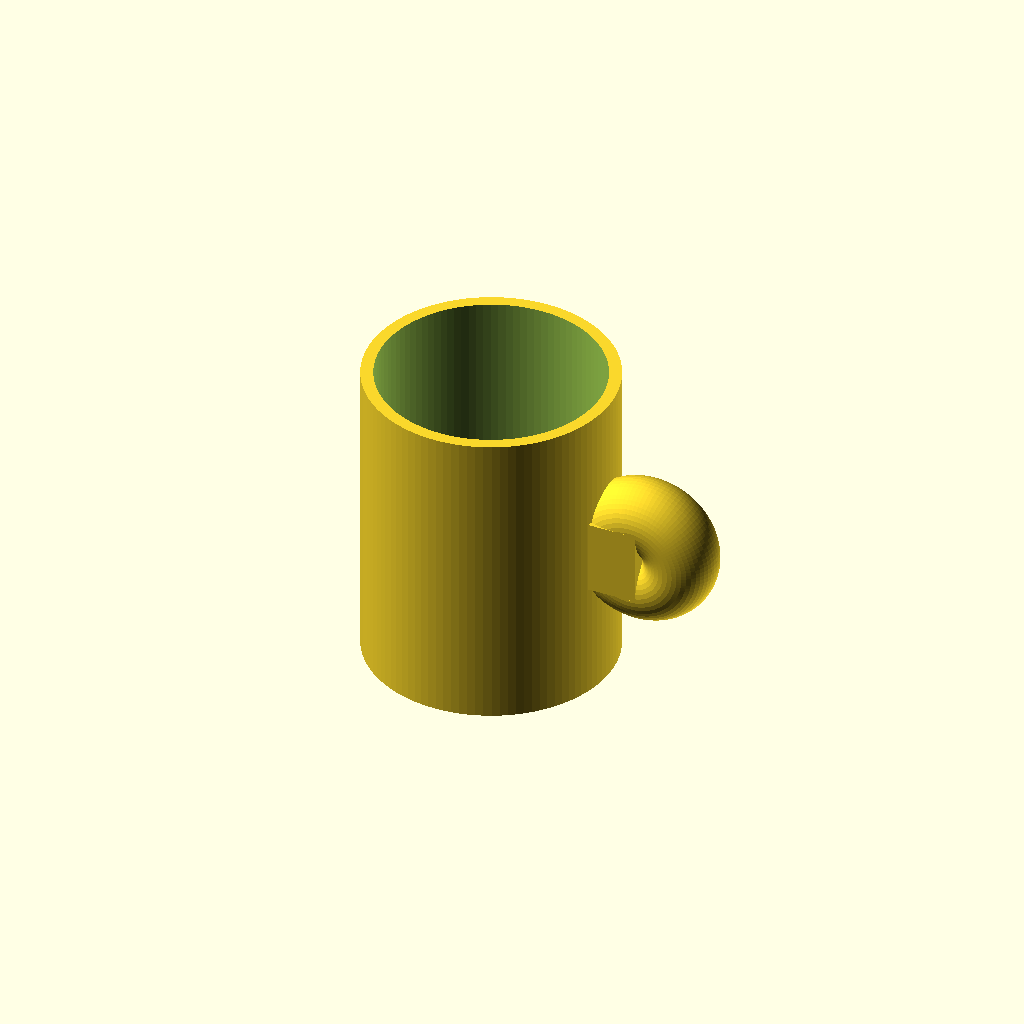
Cell 1: rendered with the file's own defaults.
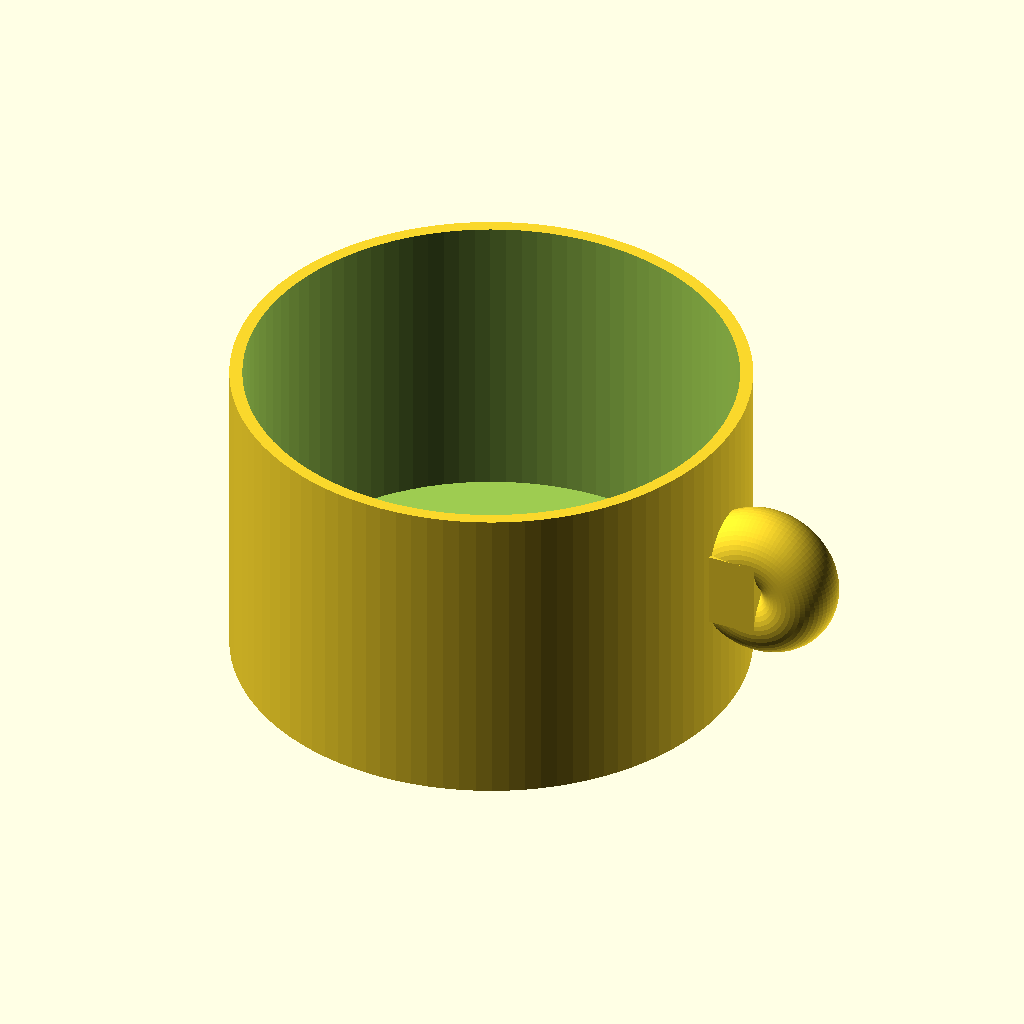
Cell 2: outer_diameter = 160 (everything else at default).
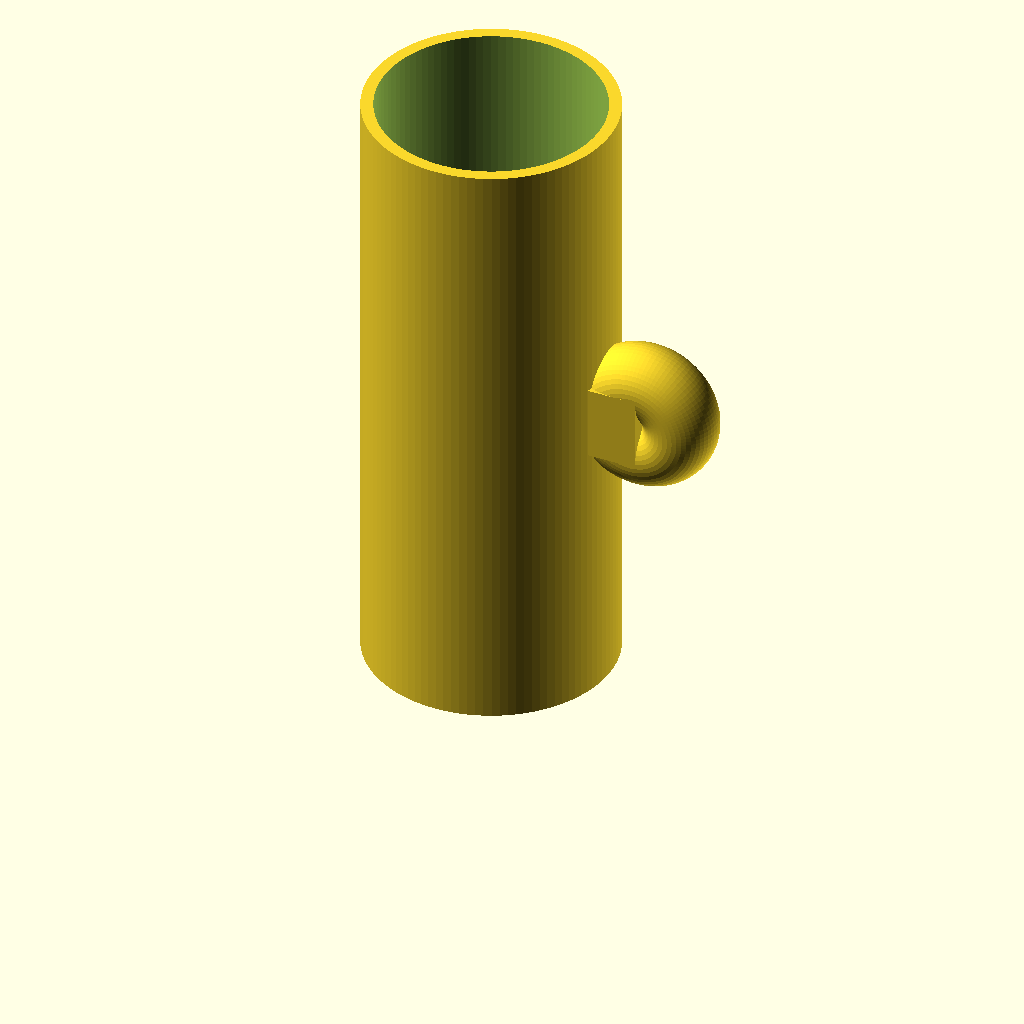
Cell 3: the same model with height = 200.
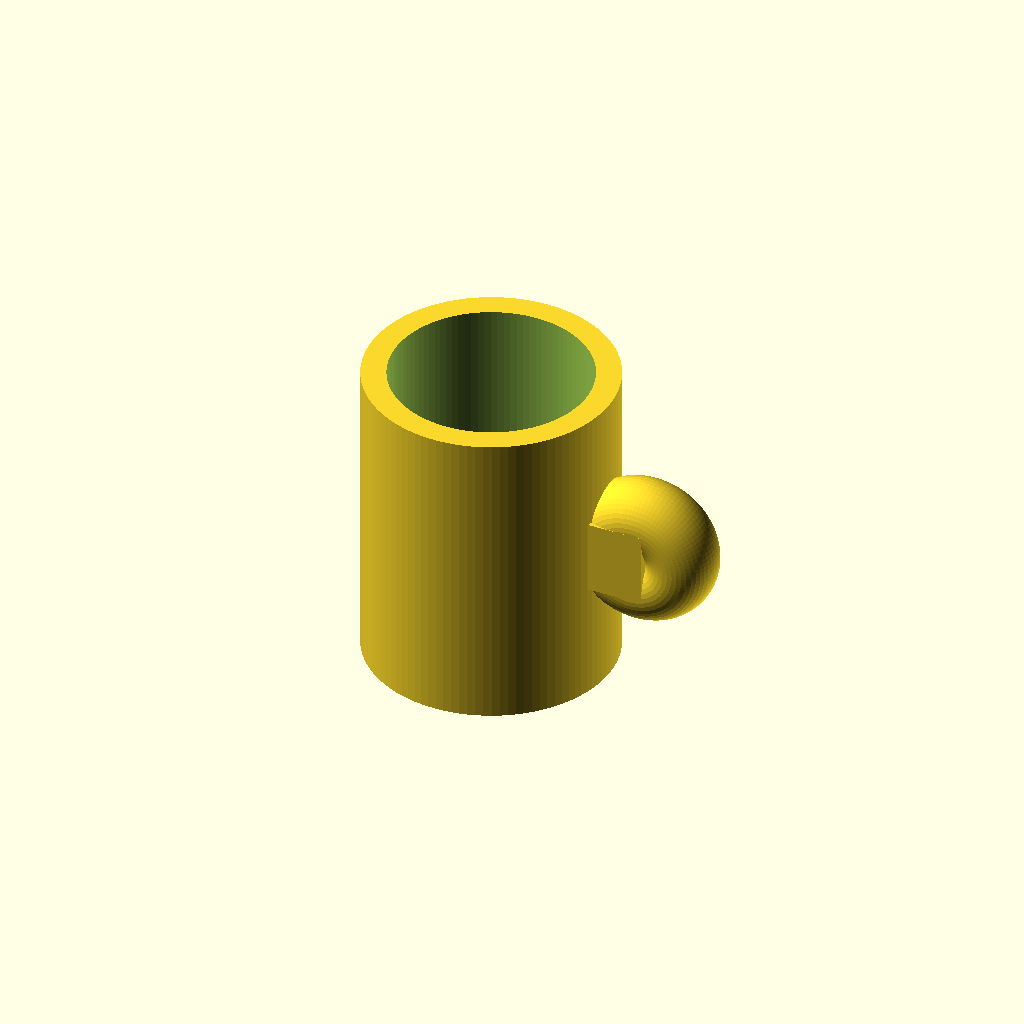
Cell 4 — wall_thickness set to 8, the other parameters unchanged.
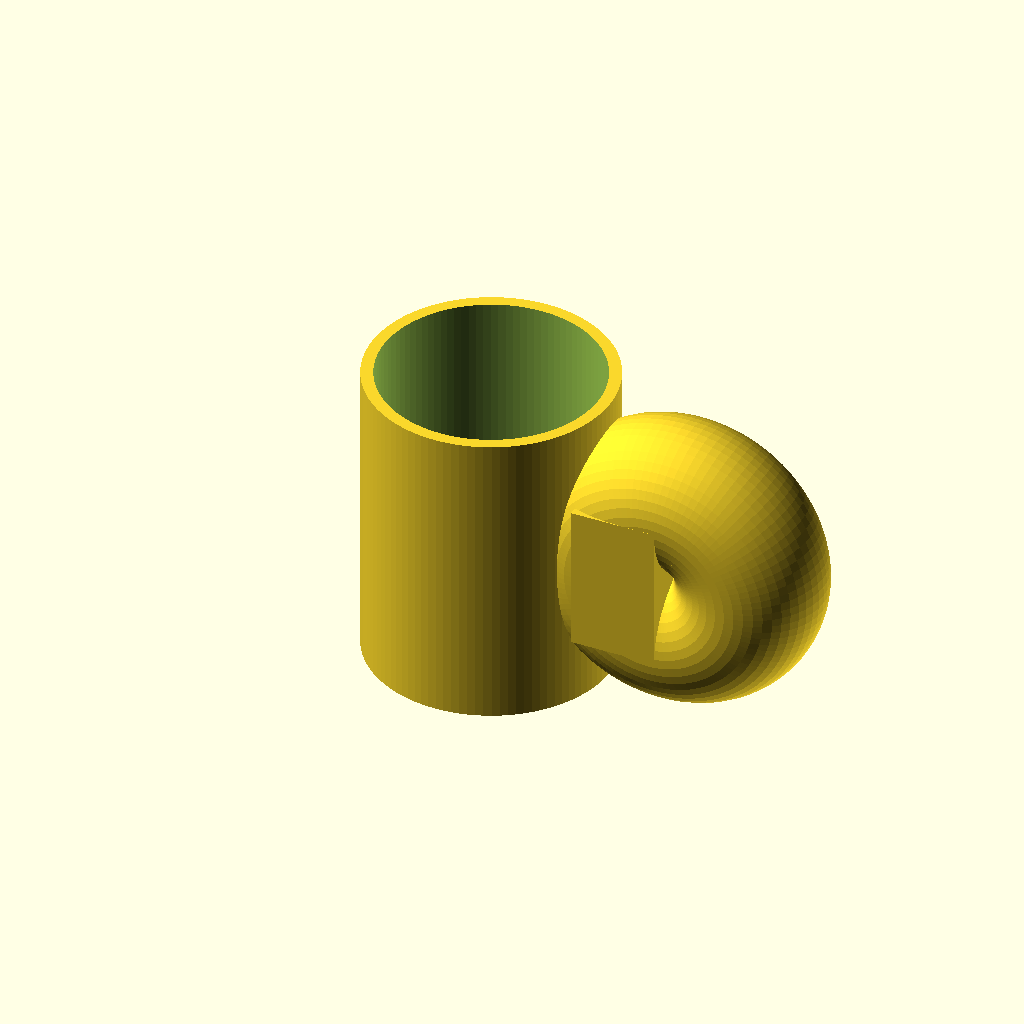
Cell 5: handle_radius = 24 (everything else at default).
All cells are drawn from one camera (rotation 55°, 0°, 25°, orthographic, colour scheme Cornfield), so only the parameter changes between them.
Source of the model, results/tier-1-mug/iter-png-2_claude-opus-4-0-cb05cca86552-2026-04-27T01-09-34-852Z/final.scad:
// マグカップのパラメータ
outer_diameter = 80;
outer_radius = outer_diameter / 2;
height = 100;
wall_thickness = 4;
bottom_thickness = 6;
handle_radius = 12;

// マグカップ本体
difference() {
    // 外側の円柱
    cylinder(h = height, r = outer_radius, $fn = 100);
    
    // 内側をくり抜く
    translate([0, 0, bottom_thickness])
        cylinder(h = height - bottom_thickness + 1, r = outer_radius - wall_thickness, $fn = 100);
}

// 取手
difference() {
    union() {
        // 取手本体（トーラス）
        translate([outer_radius + handle_radius, 0, height / 2])
            rotate([90, 0, 0])
                rotate_extrude($fn = 100)
                    translate([handle_radius, 0, 0])
                        circle(r = handle_radius, $fn = 50);
        
        // カップと取手の接続部分
        translate([outer_radius - wall_thickness/2, -handle_radius, height/2 - handle_radius])
            cube([wall_thickness + handle_radius, handle_radius * 2, handle_radius * 2]);
    }
    
    // カップ本体の形状で切り取る（きれいな接続のため）
    cylinder(h = height, r = outer_radius - wall_thickness - 0.01, $fn = 100);
}
Parameter table extracted from the source (name, type, default, range or options):
outer_diameter: number, default 80
height: number, default 100
wall_thickness: number, default 4
bottom_thickness: number, default 6
handle_radius: number, default 12
